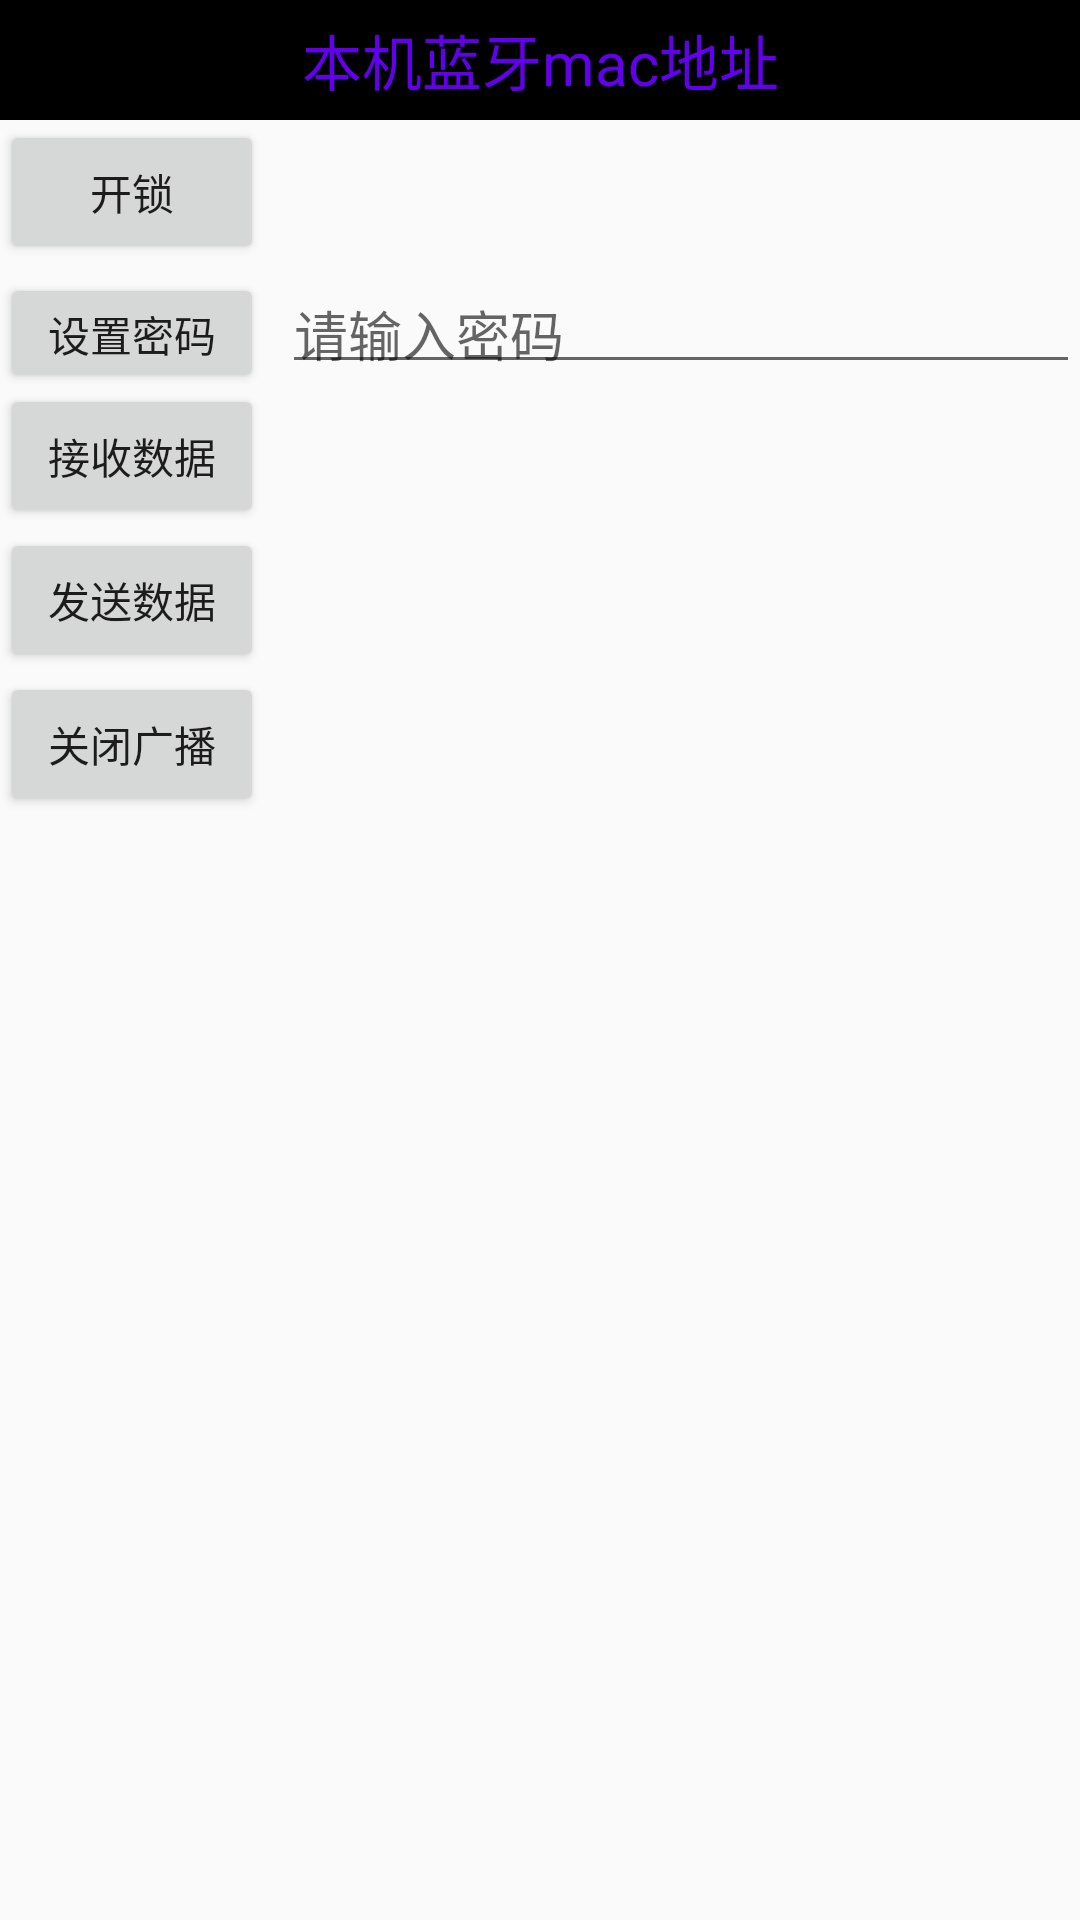

The Android layout XML behind this screen, and the referenced resources:
<!-- AndroidManifest.xml: application theme AppTheme.NoActionBar -->
<!-- res/layout/activity_device_detail.xml -->
<?xml version="1.0" encoding="utf-8"?>
<LinearLayout xmlns:android="http://schemas.android.com/apk/res/android"
    xmlns:app="http://schemas.android.com/apk/res-auto"
    xmlns:tools="http://schemas.android.com/tools"
    android:layout_width="match_parent"
    android:layout_height="match_parent"
    android:orientation="vertical"
    tools:context=".DeviceDetailActivity">

    <TextView
        android:id="@+id/bluedetail_mac"
        android:layout_width="match_parent"
        android:layout_height="40dp"
        android:text="本机蓝牙mac地址"
        android:background="#000000"
        android:textColor="@color/colorPrimary"
        android:textSize="20sp"
        android:gravity="center"
        />

        <Button
            android:id="@+id/bluedetail_unlock"
            android:layout_width="wrap_content"
            android:layout_height="wrap_content"
            android:padding="10dp"
            android:text="开锁"
            />
    <LinearLayout
        android:layout_width="match_parent"
        android:layout_height="40dp"
        android:orientation="horizontal"
        >
        <Button
            android:id="@+id/bluedetail_lock"
            android:layout_width="wrap_content"
            android:layout_height="40dp"
            android:text="设置密码"
            android:padding="10dp"
            />
        <EditText
            android:layout_width="match_parent"
            android:layout_height="40dp"
            android:layout_marginLeft="6dp"
            android:hint="请输入密码"
            />

    </LinearLayout>
    <Button
        android:id="@+id/bluedetail_getnotify"
        android:layout_width="wrap_content"
        android:layout_height="wrap_content"
        android:padding="10dp"
        android:text="接收数据"
        />

    <Button
        android:id="@+id/bluedetail_setData"
        android:layout_width="wrap_content"
        android:layout_height="wrap_content"
        android:padding="10dp"
        android:text="发送数据"
        />
    <Button
        android:id="@+id/bluedetail_closeadvertise"
        android:layout_width="wrap_content"
        android:layout_height="wrap_content"
        android:padding="10dp"
        android:text="关闭广播"
        />


</LinearLayout>
<!-- resources referenced by this layout -->
<resources>
  <style name="AppTheme.NoActionBar">
          <item name="windowActionBar">false</item>
          <item name="windowNoTitle">true</item>
      </style>
  <!-- not gathered from this repository: default colours our renderer supplied (Android Studio template values) -->
  <color name="colorPrimary">#FF6200EE</color>
</resources>
